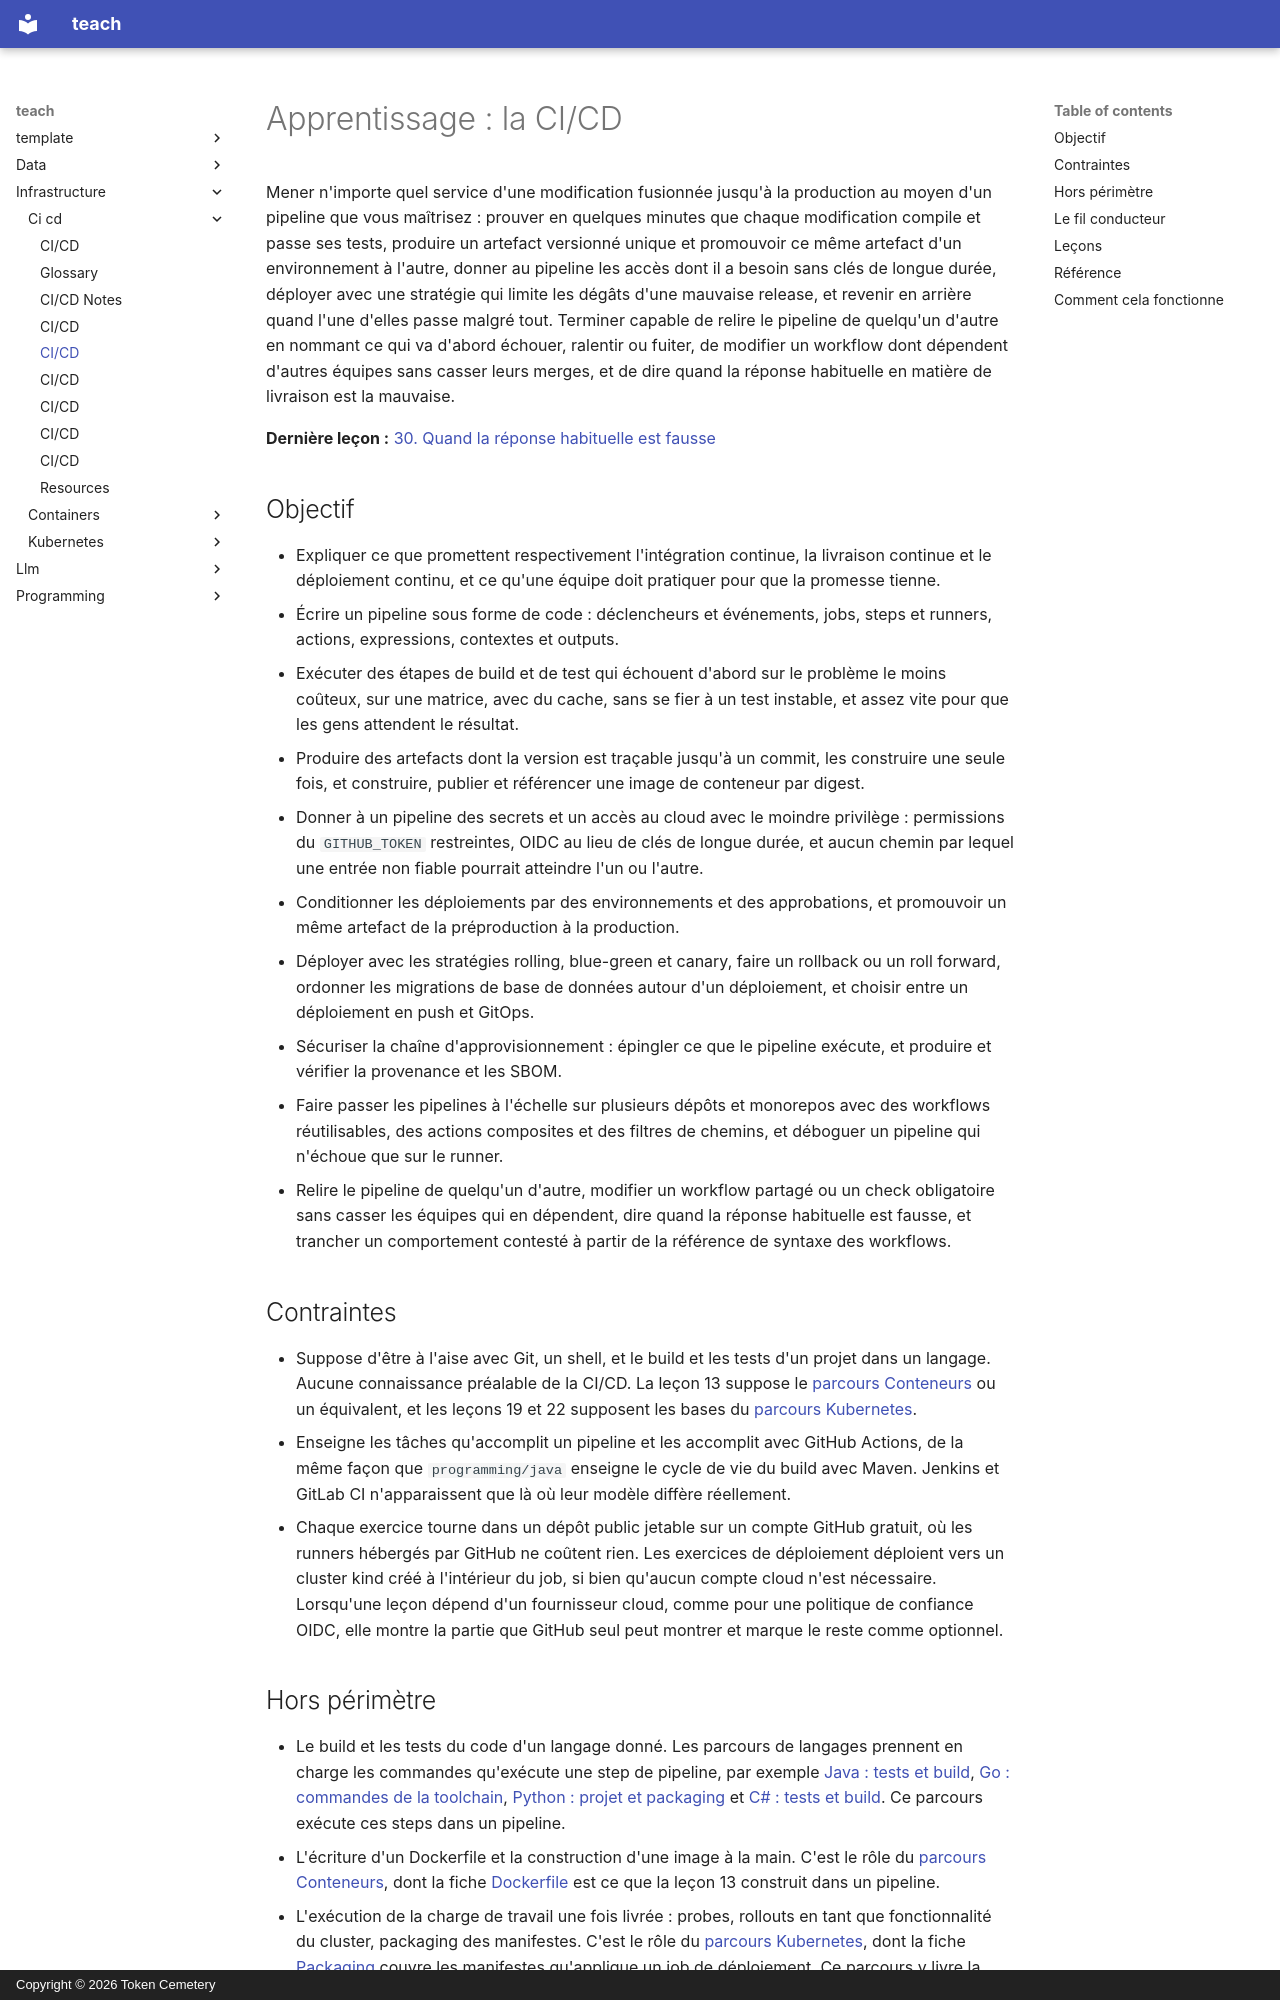

repository: TokenCemetery/teach · page: infrastructure/ci-cd/README.fr/index.html · generator: mkdocs · copyright: Copyright © 2026 Token Cemetery

---
title: CI/CD
description: "Construire, tester et livrer chaque modification via un pipeline, et le maîtriser : workflows, feedback rapide, artefacts, secrets, déploiements, rollback et sécurité de la chaîne d'approvisionnement"
type: topic
---

# Apprentissage : la CI/CD

Mener n'importe quel service d'une modification fusionnée jusqu'à la production au moyen d'un pipeline que vous maîtrisez : prouver en quelques minutes que chaque modification compile et passe ses tests, produire un artefact versionné unique et promouvoir ce même artefact d'un environnement à l'autre, donner au pipeline les accès dont il a besoin sans clés de longue durée, déployer avec une stratégie qui limite les dégâts d'une mauvaise release, et revenir en arrière quand l'une d'elles passe malgré tout. Terminer capable de relire le pipeline de quelqu'un d'autre en nommant ce qui va d'abord échouer, ralentir ou fuiter, de modifier un workflow dont dépendent d'autres équipes sans casser leurs merges, et de dire quand la réponse habituelle en matière de livraison est la mauvaise.

**Dernière leçon :** [30. Quand la réponse habituelle est fausse](lessons/0030-when-the-usual-answer-is-wrong.md)

## Objectif

- Expliquer ce que promettent respectivement l'intégration continue, la livraison continue et le déploiement continu, et ce qu'une équipe doit pratiquer pour que la promesse tienne.
- Écrire un pipeline sous forme de code : déclencheurs et événements, jobs, steps et runners, actions, expressions, contextes et outputs.
- Exécuter des étapes de build et de test qui échouent d'abord sur le problème le moins coûteux, sur une matrice, avec du cache, sans se fier à un test instable, et assez vite pour que les gens attendent le résultat.
- Produire des artefacts dont la version est traçable jusqu'à un commit, les construire une seule fois, et construire, publier et référencer une image de conteneur par digest.
- Donner à un pipeline des secrets et un accès au cloud avec le moindre privilège : permissions du `GITHUB_TOKEN` restreintes, OIDC au lieu de clés de longue durée, et aucun chemin par lequel une entrée non fiable pourrait atteindre l'un ou l'autre.
- Conditionner les déploiements par des environnements et des approbations, et promouvoir un même artefact de la préproduction à la production.
- Déployer avec les stratégies rolling, blue-green et canary, faire un rollback ou un roll forward, ordonner les migrations de base de données autour d'un déploiement, et choisir entre un déploiement en push et GitOps.
- Sécuriser la chaîne d'approvisionnement : épingler ce que le pipeline exécute, et produire et vérifier la provenance et les SBOM.
- Faire passer les pipelines à l'échelle sur plusieurs dépôts et monorepos avec des workflows réutilisables, des actions composites et des filtres de chemins, et déboguer un pipeline qui n'échoue que sur le runner.
- Relire le pipeline de quelqu'un d'autre, modifier un workflow partagé ou un check obligatoire sans casser les équipes qui en dépendent, dire quand la réponse habituelle est fausse, et trancher un comportement contesté à partir de la référence de syntaxe des workflows.

## Contraintes

- Suppose d'être à l'aise avec Git, un shell, et le build et les tests d'un projet dans un langage. Aucune connaissance préalable de la CI/CD. La leçon 13 suppose le [parcours Conteneurs](../containers/README.md) ou un équivalent, et les leçons 19 et 22 supposent les bases du [parcours Kubernetes](../kubernetes/README.md).
- Enseigne les tâches qu'accomplit un pipeline et les accomplit avec GitHub Actions, de la même façon que `programming/java` enseigne le cycle de vie du build avec Maven. Jenkins et GitLab CI n'apparaissent que là où leur modèle diffère réellement.
- Chaque exercice tourne dans un dépôt public jetable sur un compte GitHub gratuit, où les runners hébergés par GitHub ne coûtent rien. Les exercices de déploiement déploient vers un cluster kind créé à l'intérieur du job, si bien qu'aucun compte cloud n'est nécessaire. Lorsqu'une leçon dépend d'un fournisseur cloud, comme pour une politique de confiance OIDC, elle montre la partie que GitHub seul peut montrer et marque le reste comme optionnel.
